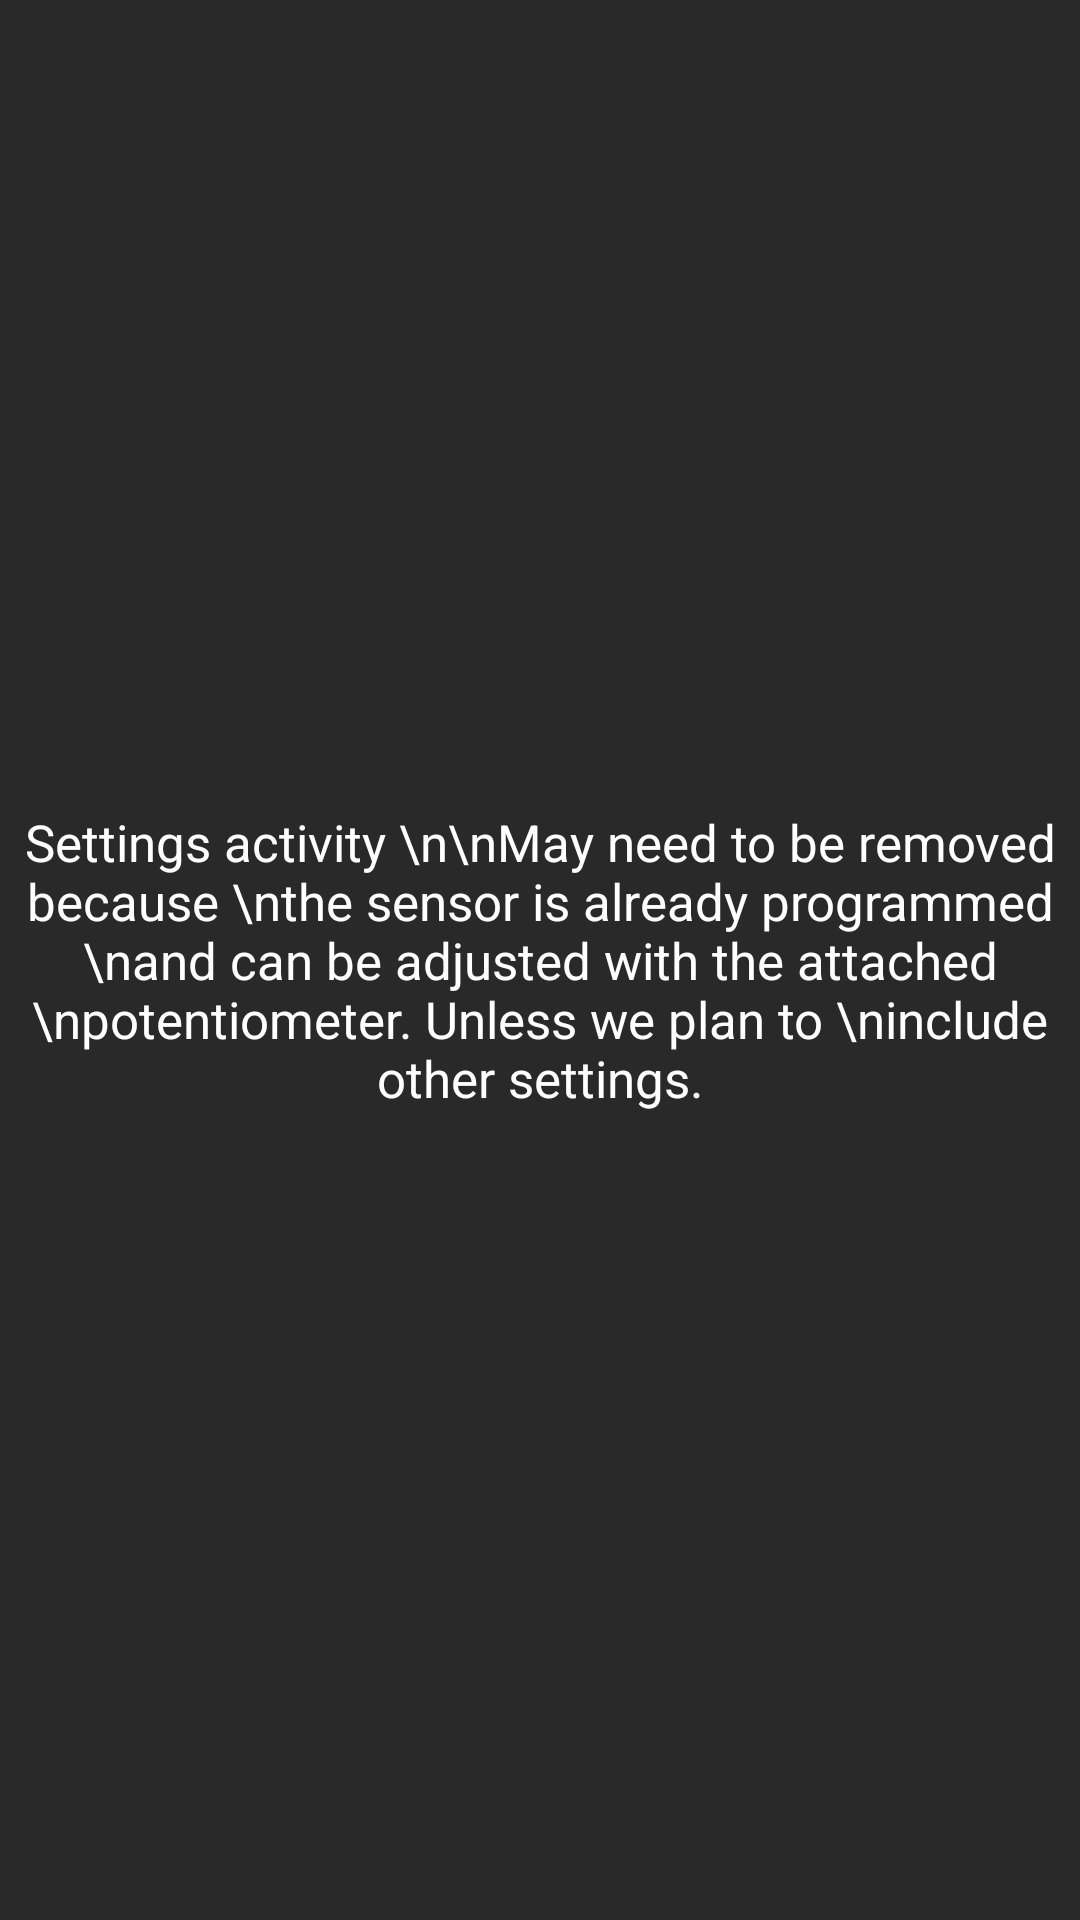

Produce the Android XML layout that renders to this screen, including the resource entries it uses.
<!-- AndroidManifest.xml: application theme Theme.AppCompat.Light.NoActionBar.FullScreen -->
<!-- res/layout/activity_settings.xml -->
<?xml version="1.0" encoding="utf-8"?>
<RelativeLayout xmlns:android="http://schemas.android.com/apk/res/android"
    xmlns:tools="http://schemas.android.com/tools"
    android:id="@+id/activity_settings"
    android:layout_width="match_parent"
    android:layout_height="match_parent"
    android:paddingBottom="@dimen/activity_vertical_margin"
    android:paddingLeft="@dimen/activity_horizontal_margin"
    android:paddingRight="@dimen/activity_horizontal_margin"
    android:paddingTop="@dimen/activity_vertical_margin"
    android:background="#292929"
    tools:context="farmtechs.autofarm.SettingsActivity">

    <TextView
        android:layout_width="wrap_content"
        android:layout_height="wrap_content"
        android:text="Settings activity \n\nMay need to be removed because \nthe sensor is already programmed \nand can be adjusted with the attached \npotentiometer. Unless we plan to \ninclude other settings."
        android:textAlignment="center"
        android:layout_centerHorizontal="true"
        android:layout_centerVertical="true"
        android:textSize="17sp"
        android:textColor="#fff"/>

</RelativeLayout>
<!-- resources referenced by this layout -->
<resources>
  <style name="Theme.AppCompat.Light.NoActionBar.FullScreen" parent="@style/Theme.AppCompat.Light">
          <item name="windowNoTitle">true</item>
          <item name="windowActionBar">true</item>
          <item name="android:windowFullscreen">true</item>
          <item name="android:windowContentOverlay">@null</item>
      </style>
</resources>
